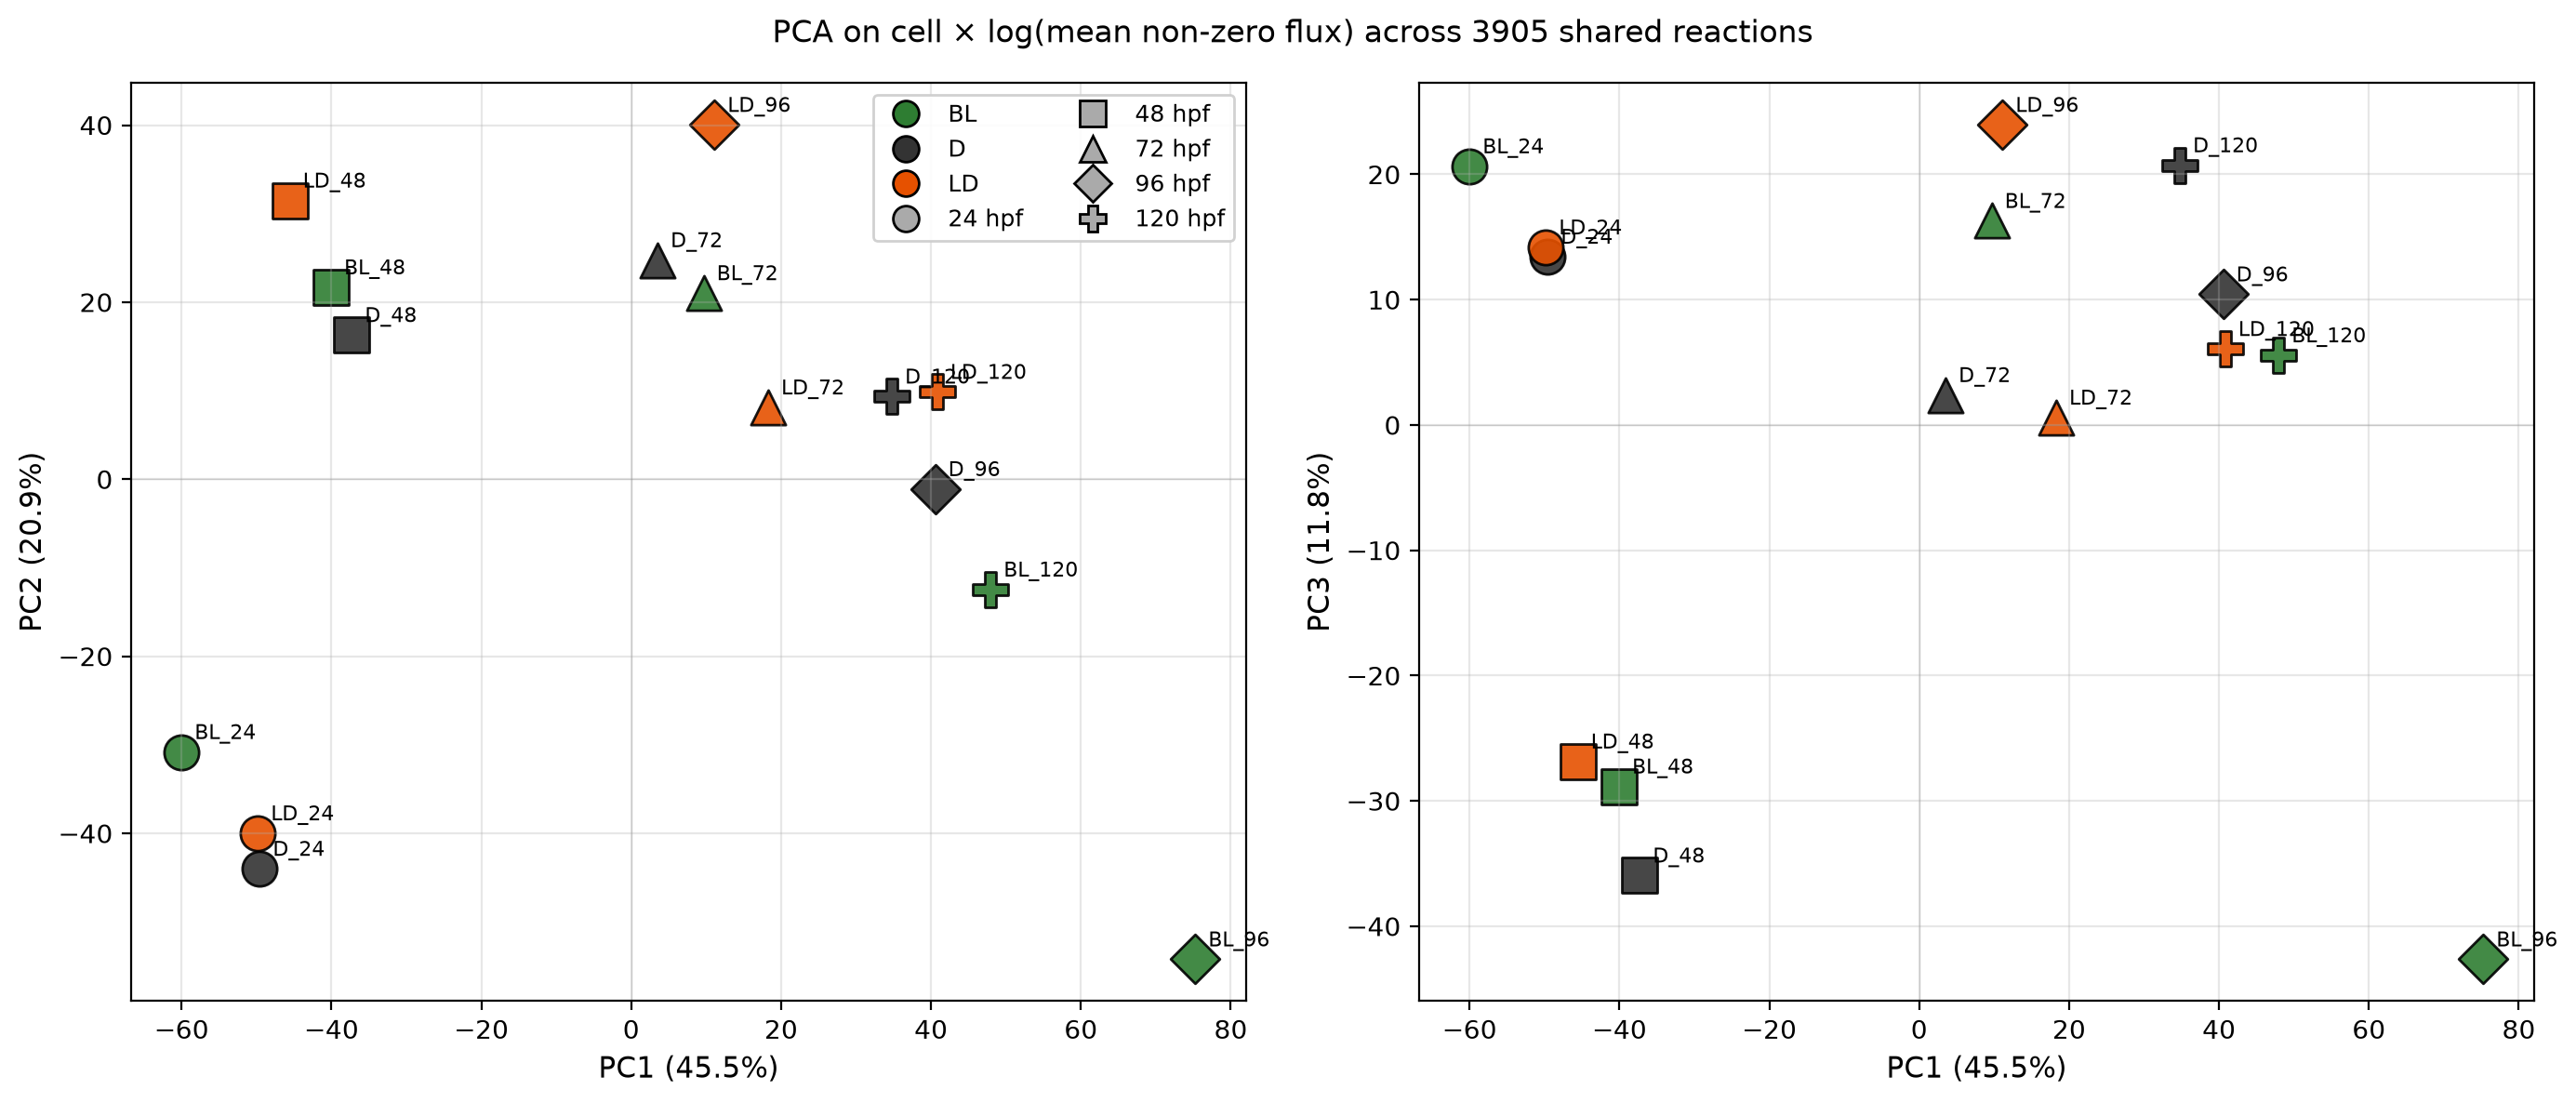

The table this chart was drawn from, first rows:
, PC1, PC2, PC3, condition, hpf
BL_24, -59.98, -30.81, 20.65, BL, 24
BL_48, -40.03, 21.68, -28.84, BL, 48
BL_72, 9.69, 21.03, 16.29, BL, 72
BL_96, 75.28, -54.23, -42.64, BL, 96
BL_120, 47.98, -12.45, 5.564, BL, 120
D_24, -49.55, -44, 13.43, D, 24
D_48, -37.27, 16.29, -35.95, D, 48
D_72, 3.536, 24.75, 2.392, D, 72
D_96, 40.58, -1.11, 10.43, D, 96
D_120, 34.8, 9.345, 20.73, D, 120
LD_24, -49.8, -39.99, 14.17, LD, 24
LD_48, -45.53, 31.48, -26.85, LD, 48
LD_72, 18.29, 8.116, 0.5919, LD, 72
LD_96, 11.13, 40.03, 23.95, LD, 96
LD_120, 40.86, 9.873, 6.071, LD, 120
